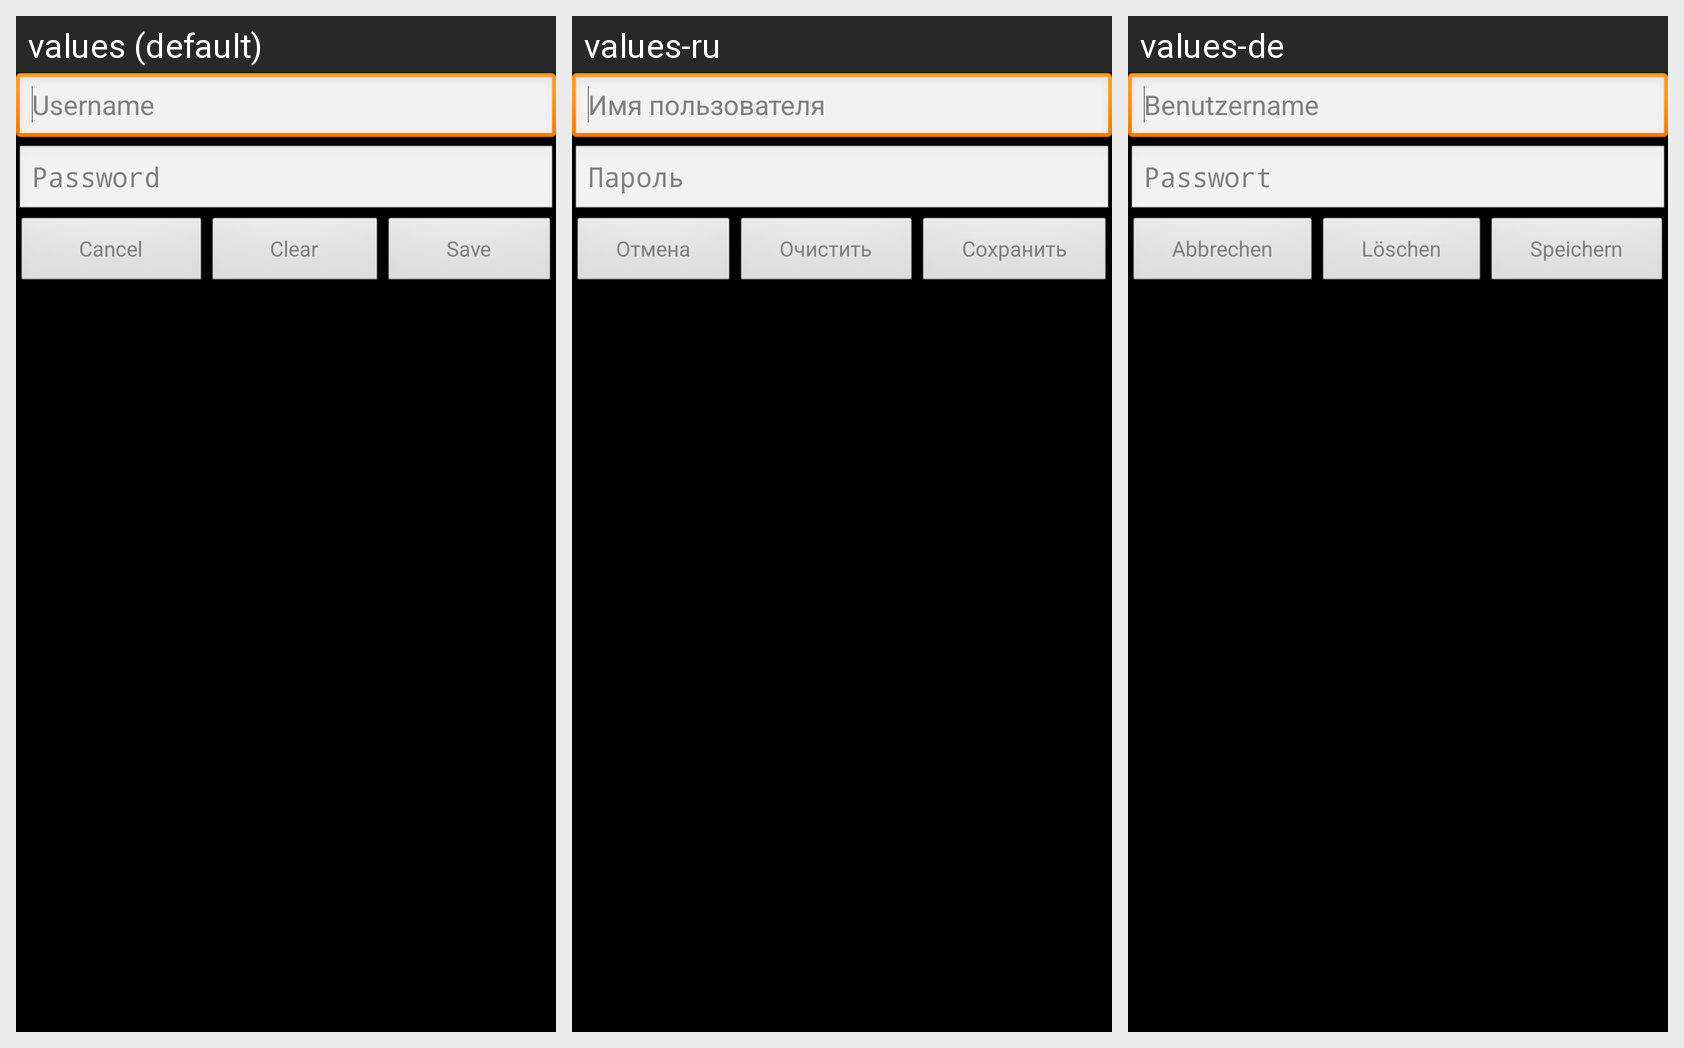

Strings drawn on this Android screen and how each of the app's shown locales translates them:
Android screen res/layout/logindetails.xml rendered under 3 locales, left to right: values (default), values-ru, values-de. Device: Nexus 5 (rendered at 1080×1920; each locale shown at half size, 540×960, under a caption strip naming it); theme AppTheme.
Strings drawn on this screen, with the default value and each locale's value (text and hints the layout hard-codes, and strings that could not be matched under every locale, appear in the picture but are not listed):

username
  values: Username
  values-ru: Имя пользователя
  values-de: Benutzername

password
  values: Password
  values-ru: Пароль
  values-de: Passwort

cancel
  values: Cancel
  values-ru: Отмена
  values-de: Abbrechen

clear
  values: Clear
  values-ru: Очистить
  values-de: Löschen

save
  values: Save
  values-ru: Сохранить
  values-de: Speichern
